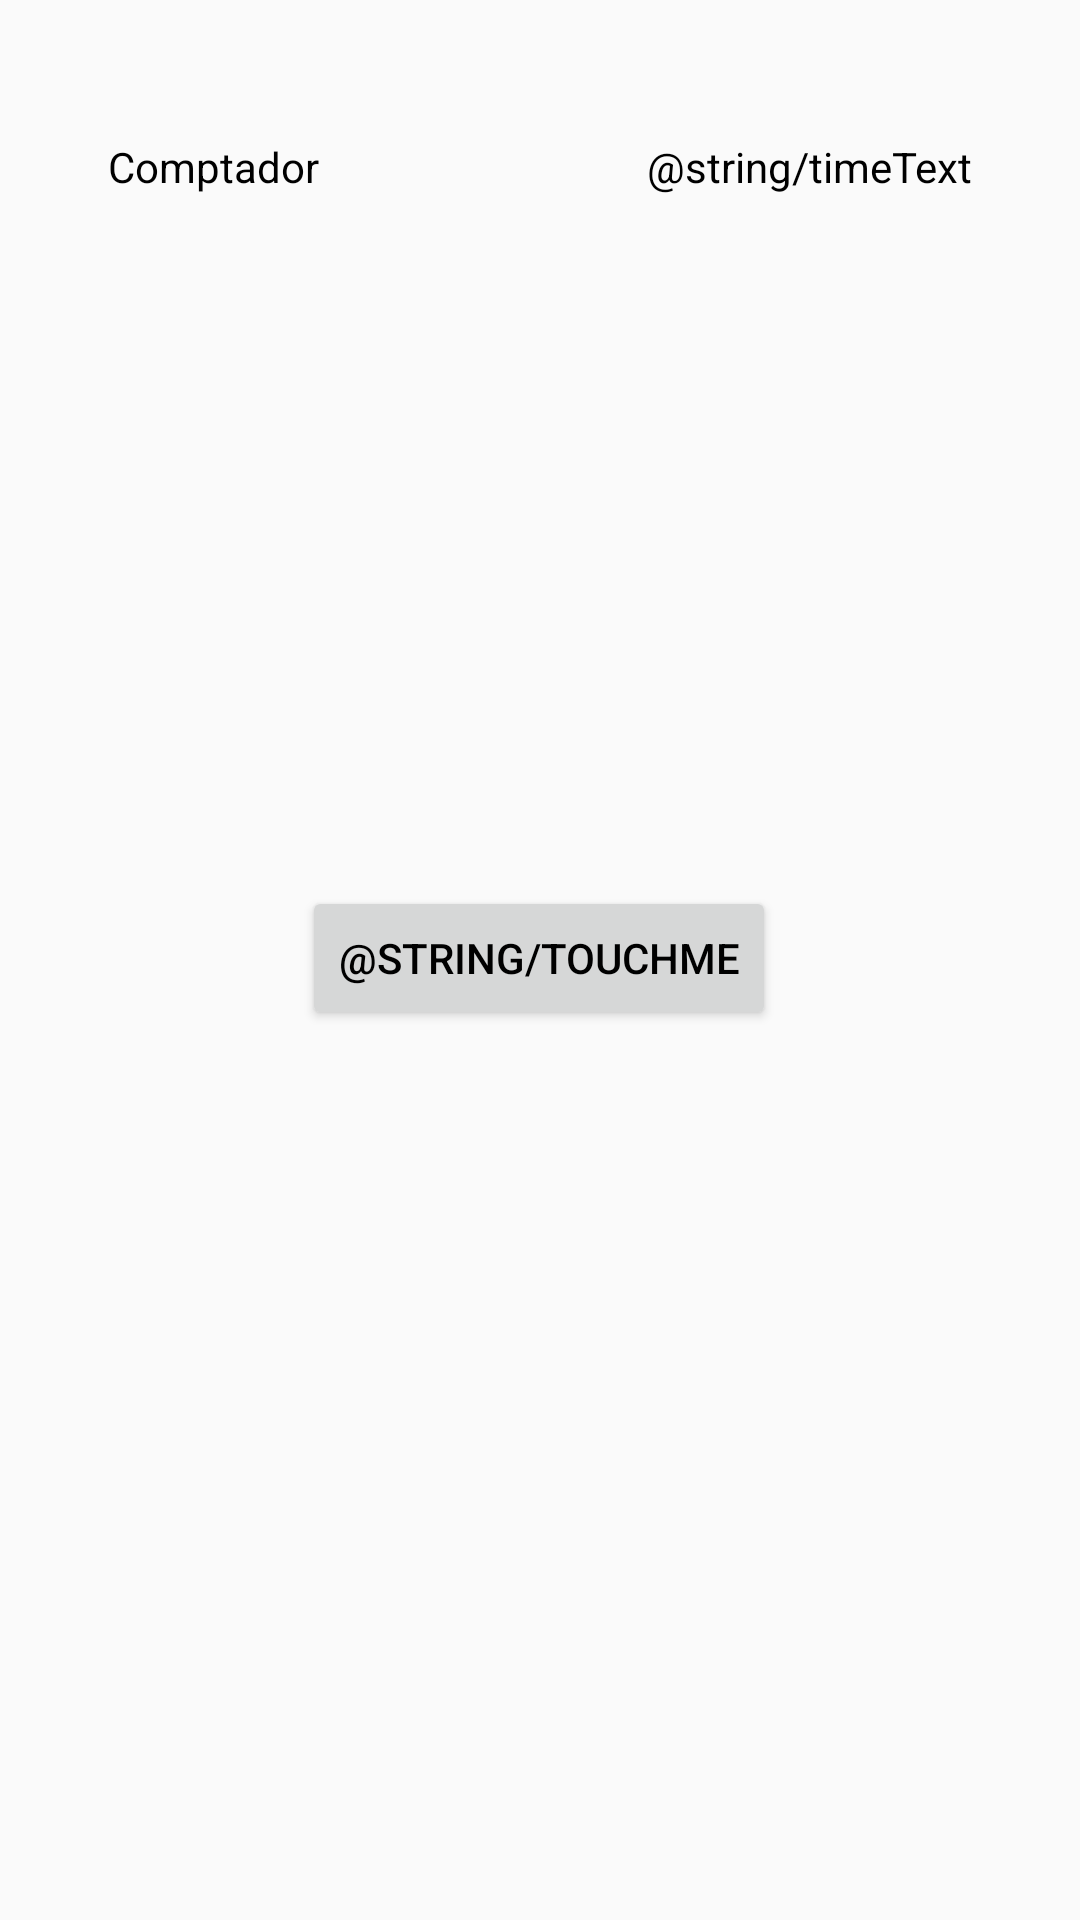

The Android layout XML behind this screen, and the referenced resources:
<!-- AndroidManifest.xml: application theme Theme.Comptador -->
<!-- res/layout/activity_main.xml -->
<?xml version="1.0" encoding="utf-8"?>
<androidx.constraintlayout.widget.ConstraintLayout xmlns:android="http://schemas.android.com/apk/res/android"
    xmlns:app="http://schemas.android.com/apk/res-auto"
    xmlns:tools="http://schemas.android.com/tools"
    android:layout_width="match_parent"
    android:layout_height="match_parent"
    tools:context=".MainActivity">

    <TextView
        android:id="@+id/timeTextView"
        android:layout_width="wrap_content"
        android:layout_height="wrap_content"
        android:layout_marginEnd="36dp"
        android:text="@string/timeText"
        app:layout_constraintBottom_toBottomOf="parent"
        app:layout_constraintEnd_toEndOf="parent"
        app:layout_constraintTop_toTopOf="parent"
        app:layout_constraintVertical_bias="0.074" />

    <TextView
        android:id="@+id/counterTextView"
        android:layout_width="wrap_content"
        android:layout_height="wrap_content"
        android:layout_marginStart="36dp"
        android:text="Comptador"
        app:layout_constraintBottom_toBottomOf="parent"
        app:layout_constraintStart_toStartOf="parent"
        app:layout_constraintTop_toTopOf="parent"
        app:layout_constraintVertical_bias="0.074" />

    <Button
        android:id="@+id/tapMeButton"
        android:layout_width="wrap_content"
        android:layout_height="wrap_content"
        android:text="@string/touchme"
        app:layout_constraintBottom_toBottomOf="parent"
        app:layout_constraintEnd_toEndOf="parent"
        app:layout_constraintHorizontal_bias="0.498"
        app:layout_constraintStart_toStartOf="parent"
        app:layout_constraintTop_toTopOf="parent"
        app:layout_constraintVertical_bias="0.499" />
</androidx.constraintlayout.widget.ConstraintLayout>
<!-- resources referenced by this layout -->
<resources>
  <style name="Theme.Comptador" parent="Theme.MaterialComponents.DayNight.DarkActionBar">
          
          <item name="colorPrimary">@color/Yellow400</item>
          <item name="colorPrimaryVariant">@color/Yellow900</item>
          <item name="colorOnPrimary">@color/white</item>
          
          <item name="colorSecondary">@color/teal_200</item>
          <item name="colorSecondaryVariant">@color/teal_700</item>
          <item name="colorOnSecondary">@color/black</item>
          
          <item name="android:statusBarColor" tools:targetApi="l">?attr/colorPrimaryVariant</item>
          
          <item name="android:colorBackground">@color/grey50</item>
          <item name="android:textColor">@color/black</item>
      </style>
  <color name="Yellow400">#FFEE58</color>
  <color name="Yellow900">#F57F17</color>
  <color name="white">#FFFFFFFF</color>
  <color name="teal_200">#FF03DAC5</color>
  <color name="teal_700">#FF018786</color>
  <color name="black">#FF000000</color>
  <color name="grey50">#FAFAFA</color>
</resources>
